Run: headless pygame with SDL's dummy video driver; simulated clock (each Clock.tick advances the game by its frame time, no real sleeping); random seed 0; keys injected as events and as key.get_pressed() state; mouse plan: one left click at the window centre at the start of phase 2, then a move to the lower-right quarter at the start of phase 3.
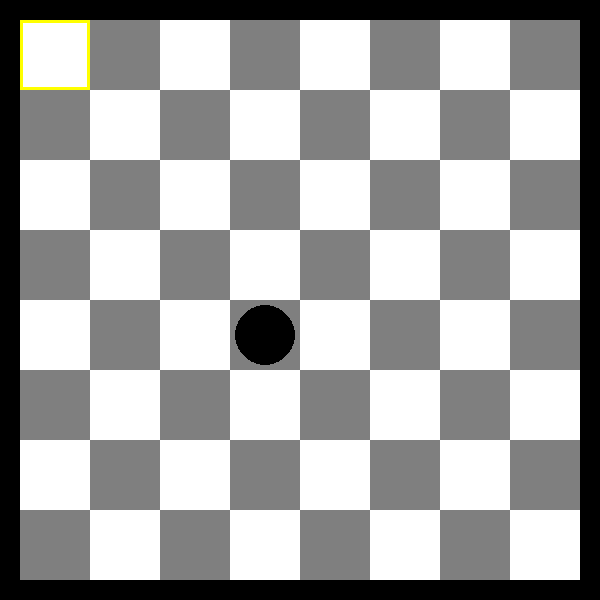
Frame 1 of 4 · flips 1–60 · no input
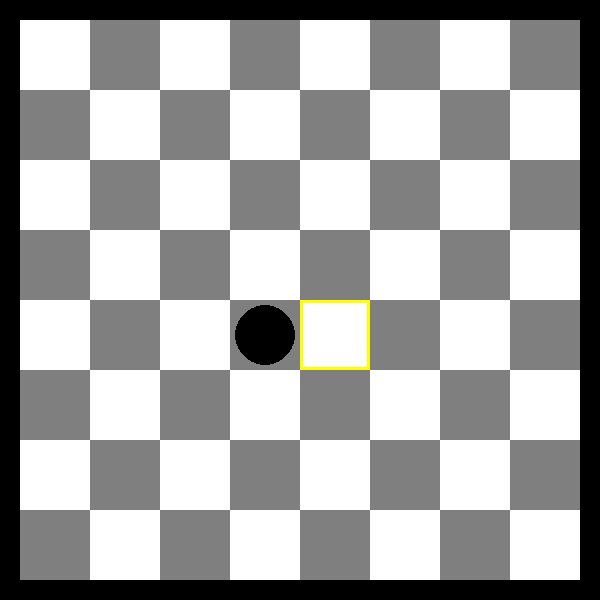
Frame 2 of 4 · flips 61–180 · clicked the window centre · tapped SPACE, RETURN · held RIGHT (→), D
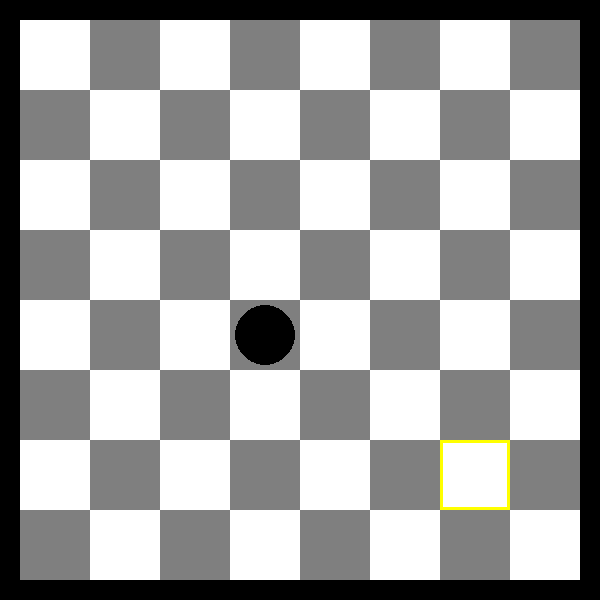
Frame 3 of 4 · flips 181–300 · moved the mouse to the lower-right quarter · held DOWN (↓), S
Frame 4 of 4 · flips 301–420 · held LEFT (←), A, UP (↑), W · screen unchanged from frame 3, image omitted

The pygame program that drew these frames:

import pygame as pg


WIDTH, HEIGHT = 600, 600
WHITE = (255, 255, 255)
BLACK = (0, 0, 0)
YELLOW = (255, 255, 0)
RED = (255, 100, 100)
GREY = (127, 127, 127)
FPS = 30

pg.init()
screen = pg.display.set_mode((WIDTH, HEIGHT))
clock = pg.time.Clock()
pg.display.set_caption('ШАШКИ!')


class Checker:
    def __init__(self, x, y, color=BLACK):
        self.x = x
        self.y = y
        self.default_color = color
        self.color = color
        self.highlite = False

    def update(self):
        if self.highlite:
            self.color = RED
        else:
            self.color = self.default_color

    def draw(self):
        pg.draw.circle(screen, self.color, (55+self.x*70, 55+self.y*70), 30)


class Board:
    def __init__(self):
        self.board = {}
        self._fill_board()

    def _fill_board(self):
        for x in range(8):
            for y in range(8):
                self.board[(x, y)] = False

    def draw(self):
        for x in range(8):
            for y in range(8):
                color = pick_color(x, y)
                pg.draw.rect(screen, color, pg.Rect(20+x*70, 20+y*70, 70, 70))


def pick_color(i, j):
    if i % 2 == 0:
        if j % 2 == 0:
            return WHITE
        else:
            return GREY
    else:
        if j % 2 == 0:
            return GREY
        else:
            return WHITE


def podsvet():
    posX, posY = pg.mouse.get_pos()
    posX = posX // 70
    posY = posY // 70
    pg.draw.rect(screen, YELLOW, (20+posX * 70, 20+posY * 70, 70, 70), 3)


checker = Checker(3, 4)
board = Board()
board.board[(3, 4)] = True
while True:
    screen.fill(BLACK)
    for event in pg.event.get():
        if event.type == pg.QUIT:
            pg.quit()

        if event.type == pg.MOUSEBUTTONDOWN:
            x, y = pg.mouse.get_pos()
            if board.board[(x//70, y//70)]:
                if checker.highlite:
                    checker.highlite = False
                else:
                    checker.highlite = True
    board.draw()
    checker.draw()
    checker.update()
    podsvet()
    pg.display.update()
    clock.tick(FPS)
